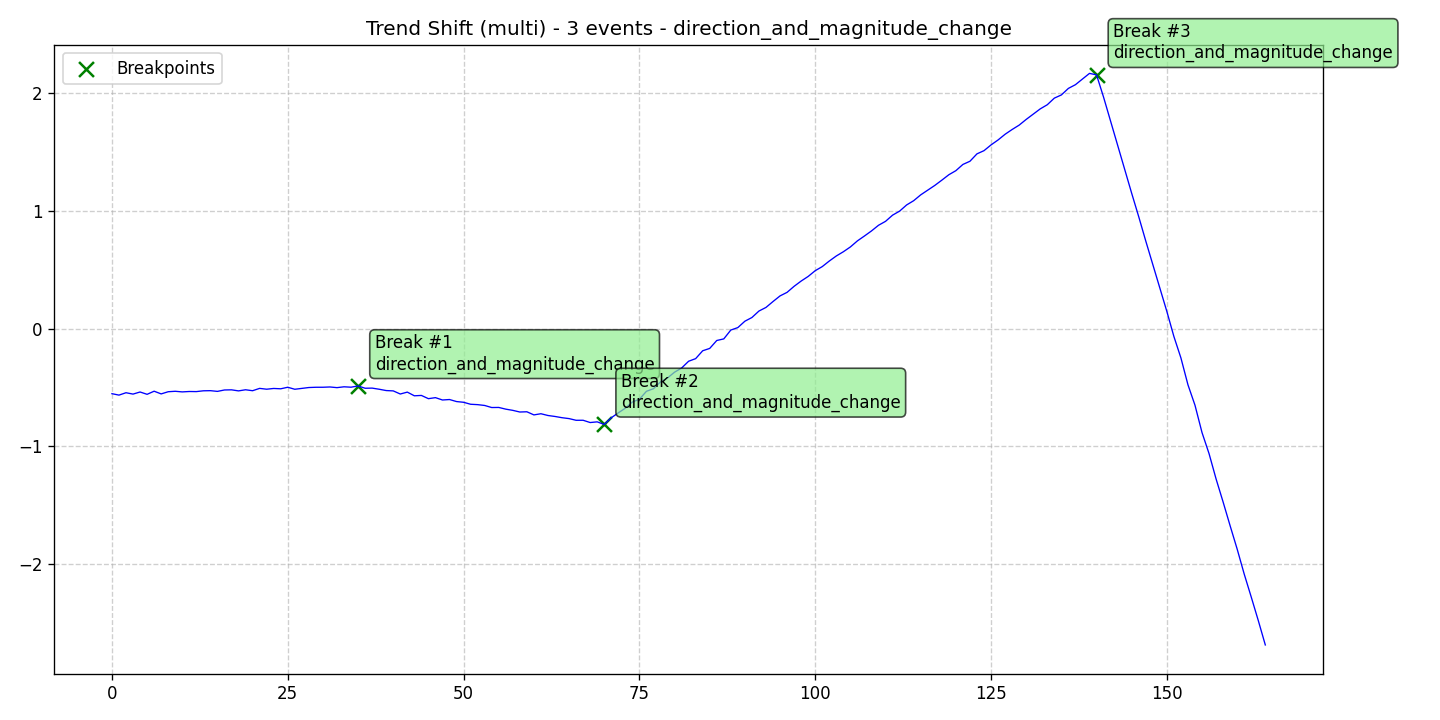

The data file committed next to this chart (first rows):
data, stationary, det_lin_up, det_lin_down, det_quad, det_cubic, det_exp, det_damped, stoc_trend, volatility, single_seas, multiple_seas, point_anom_single, point_anom_multi, collect_anom, context_anom, mean_shift, var_shift, trend_shift, date, is_break, is_anomaly, is_multi, location_beginning
-0.5542, 0, 0, 0, 0, 0, 0, 0, 0, 0, 0, 0, 0, 0, 0, 0, 0, 0, 1, 2020-01-01, 0, 0, 1, 0
-0.5665, 0, 0, 0, 0, 0, 0, 0, 0, 0, 0, 0, 0, 0, 0, 0, 0, 0, 1, 2020-01-02, 0, 0, 1, 0
-0.5462, 0, 0, 0, 0, 0, 0, 0, 0, 0, 0, 0, 0, 0, 0, 0, 0, 0, 1, 2020-01-03, 0, 0, 1, 0
-0.5578, 0, 0, 0, 0, 0, 0, 0, 0, 0, 0, 0, 0, 0, 0, 0, 0, 0, 1, 2020-01-04, 0, 0, 1, 0
-0.54, 0, 0, 0, 0, 0, 0, 0, 0, 0, 0, 0, 0, 0, 0, 0, 0, 0, 1, 2020-01-05, 0, 0, 1, 0
-0.5597, 0, 0, 0, 0, 0, 0, 0, 0, 0, 0, 0, 0, 0, 0, 0, 0, 0, 1, 2020-01-06, 0, 0, 1, 0
-0.5332, 0, 0, 0, 0, 0, 0, 0, 0, 0, 0, 0, 0, 0, 0, 0, 0, 0, 1, 2020-01-07, 0, 0, 1, 0
-0.5562, 0, 0, 0, 0, 0, 0, 0, 0, 0, 0, 0, 0, 0, 0, 0, 0, 0, 1, 2020-01-08, 0, 0, 1, 0
-0.5377, 0, 0, 0, 0, 0, 0, 0, 0, 0, 0, 0, 0, 0, 0, 0, 0, 0, 1, 2020-01-09, 0, 0, 1, 0
-0.5339, 0, 0, 0, 0, 0, 0, 0, 0, 0, 0, 0, 0, 0, 0, 0, 0, 0, 1, 2020-01-10, 0, 0, 1, 0
-0.5391, 0, 0, 0, 0, 0, 0, 0, 0, 0, 0, 0, 0, 0, 0, 0, 0, 0, 1, 2020-01-11, 0, 0, 1, 0
-0.5357, 0, 0, 0, 0, 0, 0, 0, 0, 0, 0, 0, 0, 0, 0, 0, 0, 0, 1, 2020-01-12, 0, 0, 1, 0
-0.5366, 0, 0, 0, 0, 0, 0, 0, 0, 0, 0, 0, 0, 0, 0, 0, 0, 0, 1, 2020-01-13, 0, 0, 1, 0
-0.5299, 0, 0, 0, 0, 0, 0, 0, 0, 0, 0, 0, 0, 0, 0, 0, 0, 0, 1, 2020-01-14, 0, 0, 1, 0
-0.5287, 0, 0, 0, 0, 0, 0, 0, 0, 0, 0, 0, 0, 0, 0, 0, 0, 0, 1, 2020-01-15, 0, 0, 1, 0
-0.5348, 0, 0, 0, 0, 0, 0, 0, 0, 0, 0, 0, 0, 0, 0, 0, 0, 0, 1, 2020-01-16, 0, 0, 1, 0
-0.5228, 0, 0, 0, 0, 0, 0, 0, 0, 0, 0, 0, 0, 0, 0, 0, 0, 0, 1, 2020-01-17, 0, 0, 1, 0
-0.5215, 0, 0, 0, 0, 0, 0, 0, 0, 0, 0, 0, 0, 0, 0, 0, 0, 0, 1, 2020-01-18, 0, 0, 1, 0
-0.5305, 0, 0, 0, 0, 0, 0, 0, 0, 0, 0, 0, 0, 0, 0, 0, 0, 0, 1, 2020-01-19, 0, 0, 1, 0
-0.521, 0, 0, 0, 0, 0, 0, 0, 0, 0, 0, 0, 0, 0, 0, 0, 0, 0, 1, 2020-01-20, 0, 0, 1, 0
-0.5291, 0, 0, 0, 0, 0, 0, 0, 0, 0, 0, 0, 0, 0, 0, 0, 0, 0, 1, 2020-01-21, 0, 0, 1, 0
-0.5092, 0, 0, 0, 0, 0, 0, 0, 0, 0, 0, 0, 0, 0, 0, 0, 0, 0, 1, 2020-01-22, 0, 0, 1, 0
-0.5162, 0, 0, 0, 0, 0, 0, 0, 0, 0, 0, 0, 0, 0, 0, 0, 0, 0, 1, 2020-01-23, 0, 0, 1, 0
-0.5099, 0, 0, 0, 0, 0, 0, 0, 0, 0, 0, 0, 0, 0, 0, 0, 0, 0, 1, 2020-01-24, 0, 0, 1, 0
-0.5127, 0, 0, 0, 0, 0, 0, 0, 0, 0, 0, 0, 0, 0, 0, 0, 0, 0, 1, 2020-01-25, 0, 0, 1, 0
-0.4996, 0, 0, 0, 0, 0, 0, 0, 0, 0, 0, 0, 0, 0, 0, 0, 0, 0, 1, 2020-01-26, 0, 0, 1, 0
-0.5167, 0, 0, 0, 0, 0, 0, 0, 0, 0, 0, 0, 0, 0, 0, 0, 0, 0, 1, 2020-01-27, 0, 0, 1, 0
-0.5095, 0, 0, 0, 0, 0, 0, 0, 0, 0, 0, 0, 0, 0, 0, 0, 0, 0, 1, 2020-01-28, 0, 0, 1, 0
-0.5019, 0, 0, 0, 0, 0, 0, 0, 0, 0, 0, 0, 0, 0, 0, 0, 0, 0, 1, 2020-01-29, 0, 0, 1, 0
-0.4997, 0, 0, 0, 0, 0, 0, 0, 0, 0, 0, 0, 0, 0, 0, 0, 0, 0, 1, 2020-01-30, 0, 0, 1, 0
-0.4995, 0, 0, 0, 0, 0, 0, 0, 0, 0, 0, 0, 0, 0, 0, 0, 0, 0, 1, 2020-01-31, 0, 0, 1, 0
-0.4972, 0, 0, 0, 0, 0, 0, 0, 0, 0, 0, 0, 0, 0, 0, 0, 0, 0, 1, 2020-02-01, 0, 0, 1, 0
-0.5029, 0, 0, 0, 0, 0, 0, 0, 0, 0, 0, 0, 0, 0, 0, 0, 0, 0, 1, 2020-02-02, 0, 0, 1, 0
-0.4958, 0, 0, 0, 0, 0, 0, 0, 0, 0, 0, 0, 0, 0, 0, 0, 0, 0, 1, 2020-02-03, 0, 0, 1, 0
-0.4991, 0, 0, 0, 0, 0, 0, 0, 0, 0, 0, 0, 0, 0, 0, 0, 0, 0, 1, 2020-02-04, 0, 0, 1, 0
-0.4884, 0, 0, 0, 0, 0, 0, 0, 0, 0, 0, 0, 0, 0, 0, 0, 0, 0, 1, 2020-02-05, 1, 0, 1, 0
-0.508, 0, 0, 0, 0, 0, 0, 0, 0, 0, 0, 0, 0, 0, 0, 0, 0, 0, 1, 2020-02-06, 0, 0, 1, 0
-0.5069, 0, 0, 0, 0, 0, 0, 0, 0, 0, 0, 0, 0, 0, 0, 0, 0, 0, 1, 2020-02-07, 0, 0, 1, 0
-0.5165, 0, 0, 0, 0, 0, 0, 0, 0, 0, 0, 0, 0, 0, 0, 0, 0, 0, 1, 2020-02-08, 0, 0, 1, 0
-0.5278, 0, 0, 0, 0, 0, 0, 0, 0, 0, 0, 0, 0, 0, 0, 0, 0, 0, 1, 2020-02-09, 0, 0, 1, 0
-0.5306, 0, 0, 0, 0, 0, 0, 0, 0, 0, 0, 0, 0, 0, 0, 0, 0, 0, 1, 2020-02-10, 0, 0, 1, 0
-0.5571, 0, 0, 0, 0, 0, 0, 0, 0, 0, 0, 0, 0, 0, 0, 0, 0, 0, 1, 2020-02-11, 0, 0, 1, 0
-0.541, 0, 0, 0, 0, 0, 0, 0, 0, 0, 0, 0, 0, 0, 0, 0, 0, 0, 1, 2020-02-12, 0, 0, 1, 0
-0.5723, 0, 0, 0, 0, 0, 0, 0, 0, 0, 0, 0, 0, 0, 0, 0, 0, 0, 1, 2020-02-13, 0, 0, 1, 0
-0.5692, 0, 0, 0, 0, 0, 0, 0, 0, 0, 0, 0, 0, 0, 0, 0, 0, 0, 1, 2020-02-14, 0, 0, 1, 0
-0.5968, 0, 0, 0, 0, 0, 0, 0, 0, 0, 0, 0, 0, 0, 0, 0, 0, 0, 1, 2020-02-15, 0, 0, 1, 0
-0.588, 0, 0, 0, 0, 0, 0, 0, 0, 0, 0, 0, 0, 0, 0, 0, 0, 0, 1, 2020-02-16, 0, 0, 1, 0
-0.608, 0, 0, 0, 0, 0, 0, 0, 0, 0, 0, 0, 0, 0, 0, 0, 0, 0, 1, 2020-02-17, 0, 0, 1, 0
-0.604, 0, 0, 0, 0, 0, 0, 0, 0, 0, 0, 0, 0, 0, 0, 0, 0, 0, 1, 2020-02-18, 0, 0, 1, 0
-0.6213, 0, 0, 0, 0, 0, 0, 0, 0, 0, 0, 0, 0, 0, 0, 0, 0, 0, 1, 2020-02-19, 0, 0, 1, 0
-0.6274, 0, 0, 0, 0, 0, 0, 0, 0, 0, 0, 0, 0, 0, 0, 0, 0, 0, 1, 2020-02-20, 0, 0, 1, 0
-0.6443, 0, 0, 0, 0, 0, 0, 0, 0, 0, 0, 0, 0, 0, 0, 0, 0, 0, 1, 2020-02-21, 0, 0, 1, 0
-0.6475, 0, 0, 0, 0, 0, 0, 0, 0, 0, 0, 0, 0, 0, 0, 0, 0, 0, 1, 2020-02-22, 0, 0, 1, 0
-0.6546, 0, 0, 0, 0, 0, 0, 0, 0, 0, 0, 0, 0, 0, 0, 0, 0, 0, 1, 2020-02-23, 0, 0, 1, 0
-0.6721, 0, 0, 0, 0, 0, 0, 0, 0, 0, 0, 0, 0, 0, 0, 0, 0, 0, 1, 2020-02-24, 0, 0, 1, 0
-0.6714, 0, 0, 0, 0, 0, 0, 0, 0, 0, 0, 0, 0, 0, 0, 0, 0, 0, 1, 2020-02-25, 0, 0, 1, 0
-0.6859, 0, 0, 0, 0, 0, 0, 0, 0, 0, 0, 0, 0, 0, 0, 0, 0, 0, 1, 2020-02-26, 0, 0, 1, 0
-0.6962, 0, 0, 0, 0, 0, 0, 0, 0, 0, 0, 0, 0, 0, 0, 0, 0, 0, 1, 2020-02-27, 0, 0, 1, 0
-0.7103, 0, 0, 0, 0, 0, 0, 0, 0, 0, 0, 0, 0, 0, 0, 0, 0, 0, 1, 2020-02-28, 0, 0, 1, 0
-0.7082, 0, 0, 0, 0, 0, 0, 0, 0, 0, 0, 0, 0, 0, 0, 0, 0, 0, 1, 2020-02-29, 0, 0, 1, 0
... 105 more rows
